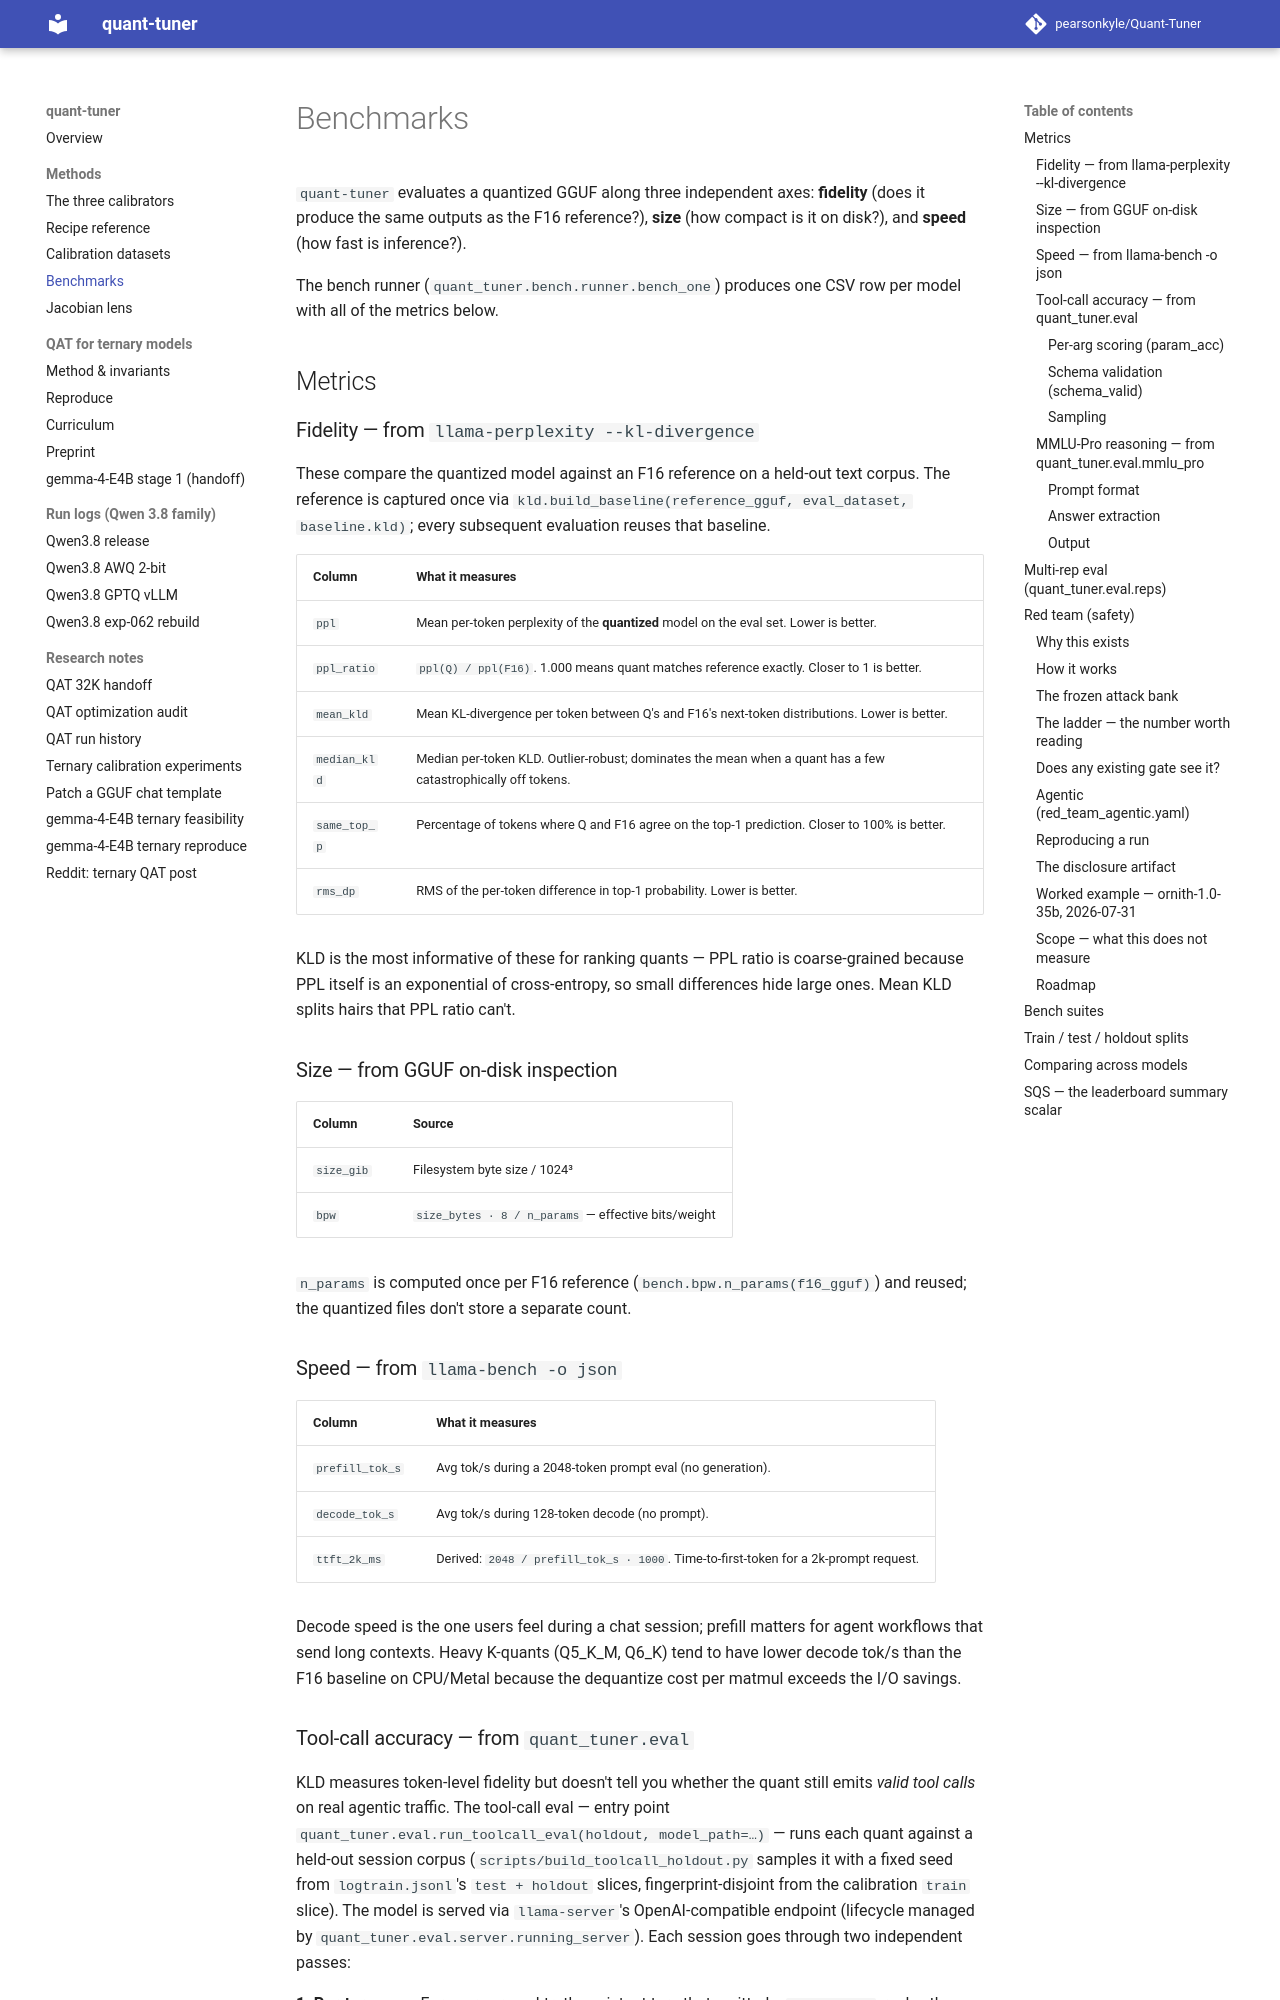

repository: pearsonkyle/Quant-Tuner · page: benchmarks/index.html · generator: mkdocs

# Benchmarks

`quant-tuner` evaluates a quantized GGUF along three independent axes:
**fidelity** (does it produce the same outputs as the F16 reference?), **size**
(how compact is it on disk?), and **speed** (how fast is inference?).

The bench runner (`quant_tuner.bench.runner.bench_one`) produces one CSV row
per model with all of the metrics below.

## Metrics

### Fidelity — from `llama-perplexity --kl-divergence`

These compare the quantized model against an F16 reference on a held-out
text corpus. The reference is captured once via
`kld.build_baseline(reference_gguf, eval_dataset, baseline.kld)`; every
subsequent evaluation reuses that baseline.

| Column          | What it measures                                                                       |
| --------------- | -------------------------------------------------------------------------------------- |
| `ppl`           | Mean per-token perplexity of the **quantized** model on the eval set. Lower is better. |
| `ppl_ratio`     | `ppl(Q) / ppl(F16)`. 1.000 means quant matches reference exactly. Closer to 1 is better. |
| `mean_kld`      | Mean KL-divergence per token between Q's and F16's next-token distributions. Lower is better. |
| `median_kld`    | Median per-token KLD. Outlier-robust; dominates the mean when a quant has a few catastrophically off tokens. |
| `same_top_p`    | Percentage of tokens where Q and F16 agree on the top-1 prediction. Closer to 100% is better. |
| `rms_dp`        | RMS of the per-token difference in top-1 probability. Lower is better.                 |

KLD is the most informative of these for ranking quants — PPL ratio is
coarse-grained because PPL itself is an exponential of cross-entropy, so
small differences hide large ones. Mean KLD splits hairs that PPL ratio
can't.

### Size — from GGUF on-disk inspection

| Column     | Source                                              |
| ---------- | --------------------------------------------------- |
| `size_gib` | Filesystem byte size / 1024³                        |
| `bpw`      | `size_bytes · 8 / n_params` — effective bits/weight |

`n_params` is computed once per F16 reference (`bench.bpw.n_params(f16_gguf)`)
and reused; the quantized files don't store a separate count.

### Speed — from `llama-bench -o json`

| Column           | What it measures                                              |
| ---------------- | ------------------------------------------------------------- |
| `prefill_tok_s`  | Avg tok/s during a 2048-token prompt eval (no generation).    |
| `decode_tok_s`   | Avg tok/s during 128-token decode (no prompt).                |
| `ttft_2k_ms`     | Derived: `2048 / prefill_tok_s · 1000`. Time-to-first-token for a 2k-prompt request. |

Decode speed is the one users feel during a chat session; prefill matters for
agent workflows that send long contexts. Heavy K-quants (Q5_K_M, Q6_K) tend
to have lower decode tok/s than the F16 baseline on CPU/Metal because the
dequantize cost per matmul exceeds the I/O savings.
